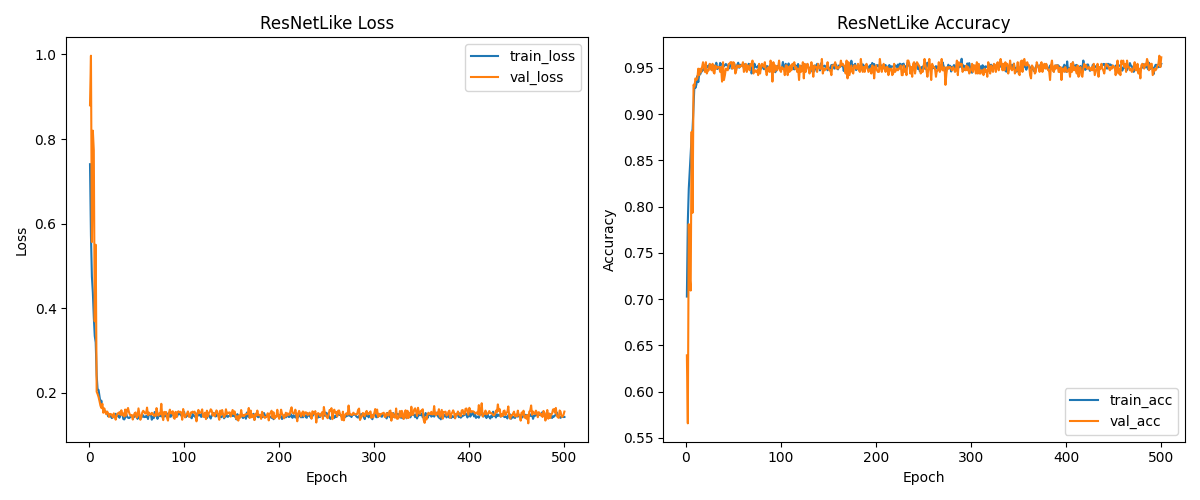

The data file committed next to this chart (first rows):
train_loss, val_loss, train_acc, val_acc
0.7404, 0.8798, 0.7028, 0.6392
0.5723, 0.997, 0.7839, 0.5657
0.4745, 0.5564, 0.8195, 0.7811
0.4369, 0.8198, 0.8389, 0.7233
0.3784, 0.7734, 0.8578, 0.7093
0.3342, 0.3689, 0.8761, 0.8809
0.3189, 0.55, 0.8841, 0.7933
0.2424, 0.2024, 0.9096, 0.9317
0.2072, 0.1969, 0.9325, 0.9299
0.2065, 0.1898, 0.9284, 0.9387
0.1916, 0.1802, 0.9319, 0.937
0.1767, 0.1694, 0.9413, 0.9387
0.1814, 0.1639, 0.9346, 0.9492
0.1634, 0.174, 0.9438, 0.9422
0.1619, 0.1527, 0.943, 0.9492
0.157, 0.1632, 0.9455, 0.9457
0.1565, 0.1551, 0.9465, 0.951
0.1545, 0.1494, 0.9485, 0.9562
0.1539, 0.1557, 0.9479, 0.951
0.1444, 0.1517, 0.9525, 0.9457
0.1464, 0.1428, 0.9508, 0.9562
0.1466, 0.1499, 0.9502, 0.944
0.1437, 0.1496, 0.9521, 0.9475
0.1402, 0.1478, 0.9508, 0.9475
0.1417, 0.1419, 0.9541, 0.9545
0.1471, 0.1513, 0.9504, 0.951
0.1481, 0.1435, 0.9483, 0.9475
0.1502, 0.1363, 0.9516, 0.9545
0.144, 0.1448, 0.9529, 0.9457
0.1469, 0.1513, 0.9508, 0.944
0.1458, 0.1514, 0.9518, 0.9527
0.1409, 0.1542, 0.9557, 0.9492
0.1475, 0.1479, 0.9488, 0.951
0.1509, 0.1587, 0.95, 0.951
0.1513, 0.1468, 0.95, 0.951
0.1381, 0.1509, 0.9555, 0.9457
0.1368, 0.1438, 0.9535, 0.951
0.1413, 0.1603, 0.9535, 0.9352
0.1496, 0.1459, 0.9527, 0.9562
0.1438, 0.1586, 0.9518, 0.937
0.1409, 0.164, 0.9531, 0.9422
0.14, 0.154, 0.9543, 0.9492
0.1414, 0.1481, 0.9531, 0.9492
0.1452, 0.1455, 0.9521, 0.9475
0.1457, 0.1475, 0.9492, 0.9545
0.1417, 0.1366, 0.9539, 0.9545
0.142, 0.1462, 0.9549, 0.9562
0.1439, 0.1517, 0.9494, 0.9562
0.1474, 0.1535, 0.95, 0.9492
0.147, 0.1412, 0.9525, 0.9562
0.1382, 0.1456, 0.9539, 0.9545
0.1487, 0.1631, 0.9485, 0.944
0.1472, 0.1502, 0.9494, 0.9475
0.1425, 0.1361, 0.9533, 0.9527
0.141, 0.1422, 0.9557, 0.951
0.1488, 0.1534, 0.9502, 0.9527
0.1439, 0.1574, 0.9535, 0.951
0.1424, 0.1544, 0.9521, 0.9527
0.1442, 0.1509, 0.9523, 0.9527
0.1428, 0.1515, 0.9531, 0.9562
... 440 more rows
